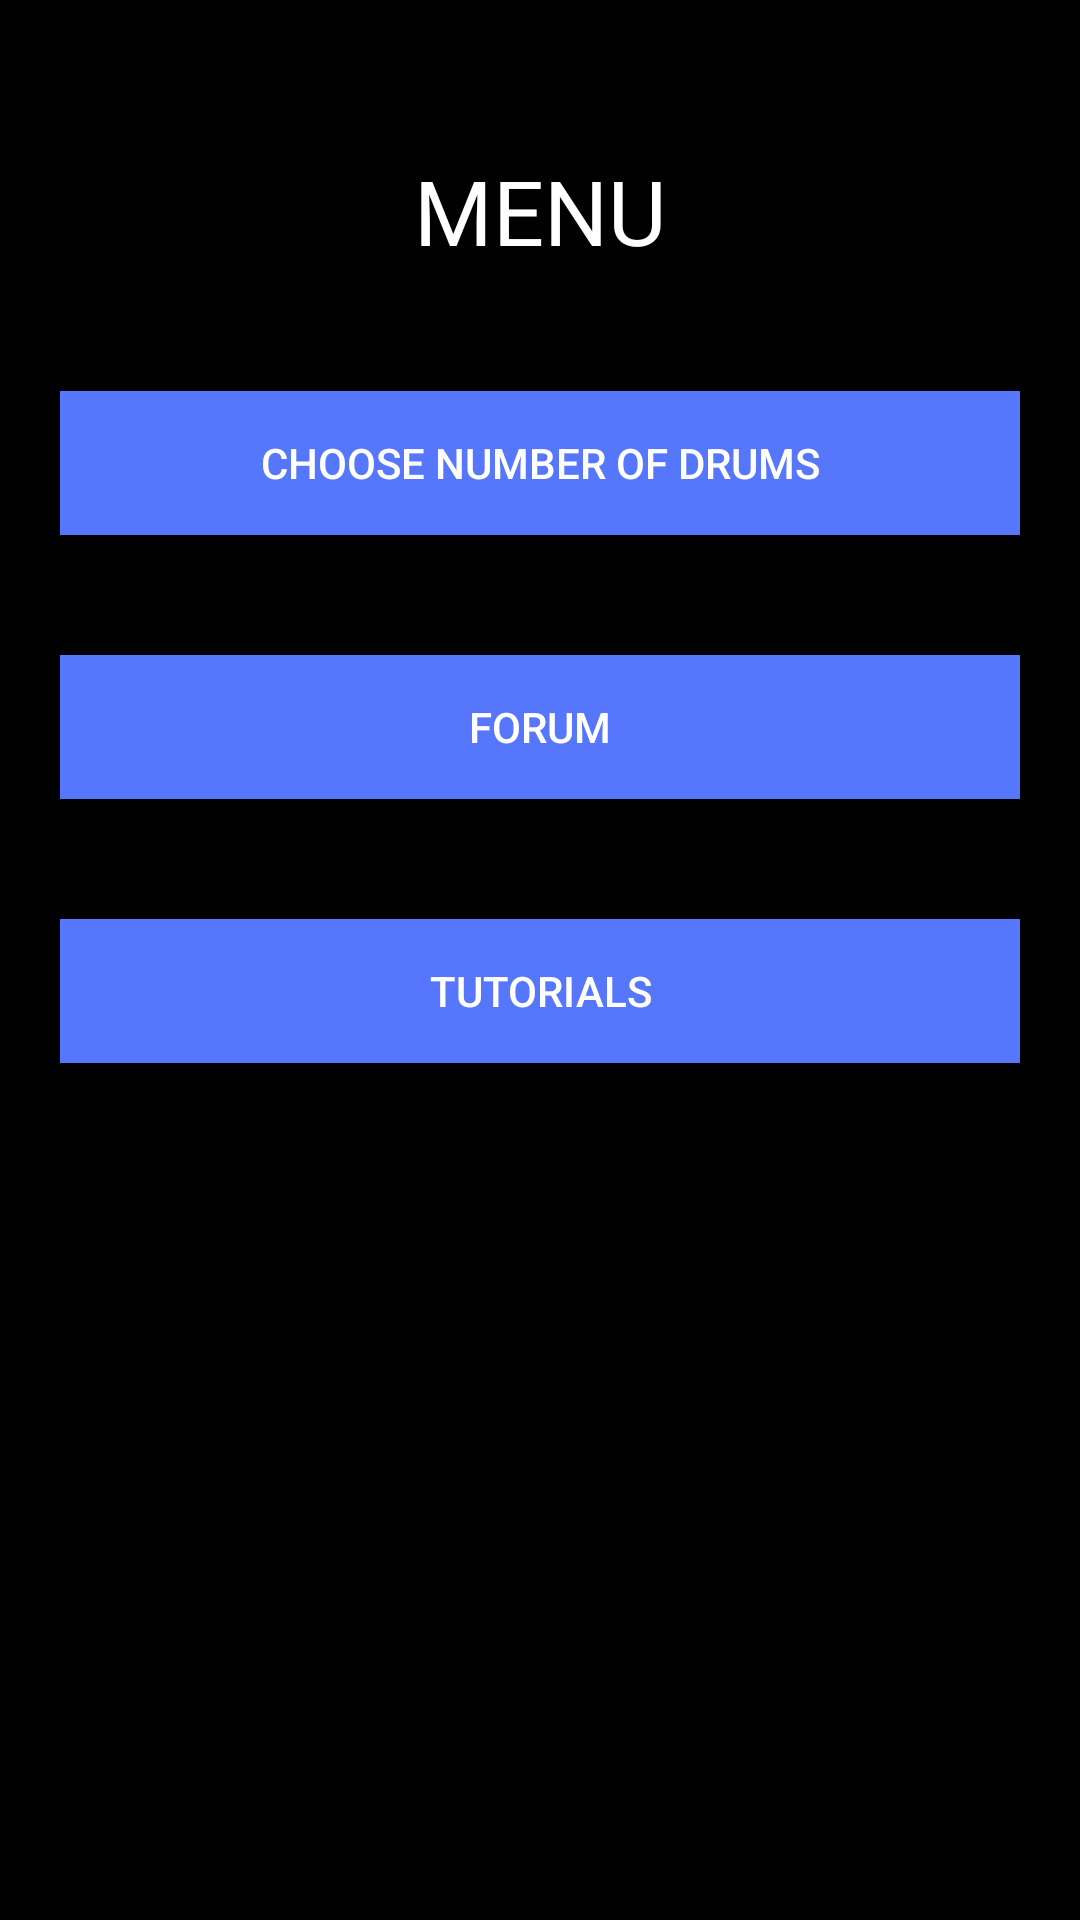

Reconstruct the res/layout file that produces this screen, plus the resources it refers to.
<!-- AndroidManifest.xml: fallback theme Theme.MaterialComponents.DayNight.NoActionBar -->
<!-- res/layout/home.xml -->
<?xml version="1.0" encoding="utf-8"?>
<LinearLayout xmlns:android="http://schemas.android.com/apk/res/android"
    android:layout_width="match_parent"
    android:layout_height="match_parent"
    android:orientation="vertical" 
    android:background="#000000">
    
    <TextView 
        android:layout_width="wrap_content"
        android:layout_height="wrap_content"
        android:layout_gravity="center"
        android:layout_marginTop="50dp"
        android:text="MENU"
        android:textColor="#ffffff"
        android:textSize="30dp"
        android:id="@+id/tvTitle"/>
    <Button 
        android:layout_width="fill_parent"
        android:layout_height="wrap_content"
        android:text="Choose Number of Drums"
        android:layout_marginLeft="20dp"
        android:layout_marginRight="20dp"
        android:id="@+id/btnDrums"
        android:layout_marginTop="40dp"
        android:background="#5677fc"
        android:textColor="#ffffff"
        android:textAlignment="center"/>
    <Button 
        android:layout_width="fill_parent"
        android:layout_height="wrap_content"
        android:text="Forum"
        android:layout_marginLeft="20dp"
        android:layout_marginRight="20dp"
        android:id="@+id/btnForum"
        android:layout_marginTop="40dp"
        android:background="#5677fc"
        android:textColor="#ffffff"
        android:textAlignment="center"/>
    <Button 
        android:layout_width="fill_parent"
        android:layout_height="wrap_content"
        android:text="Tutorials"
        android:layout_marginLeft="20dp"
        android:layout_marginRight="20dp"
        android:id="@+id/btnTut"
        android:layout_marginTop="40dp"
        android:background="#5677fc"
        android:textColor="#ffffff"
        android:textAlignment="center"/>
    

</LinearLayout>
<!-- resources referenced by this layout -->
<resources>

</resources>
